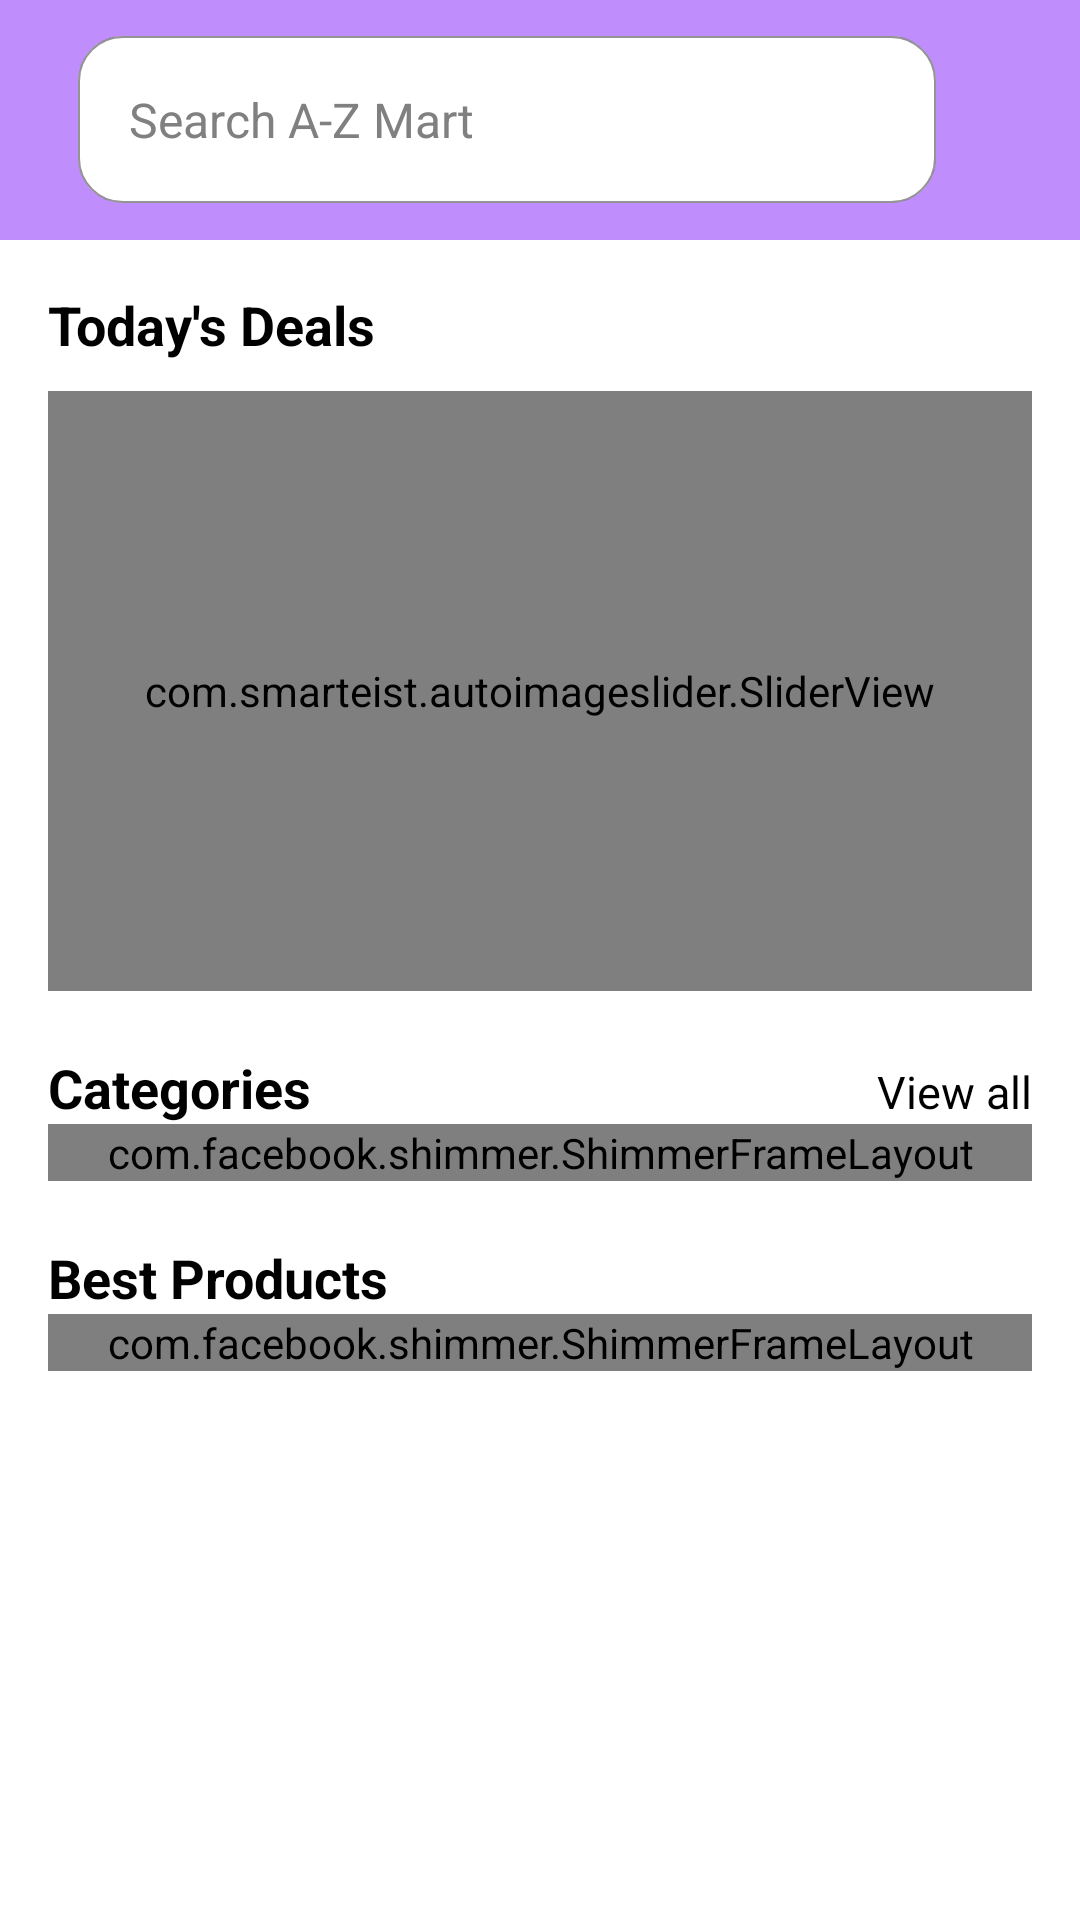

Android layout source for this screen:
<!-- AndroidManifest.xml: application theme Theme.POSAndroid -->
<!-- res/layout/fragment_home.xml -->
<?xml version="1.0" encoding="utf-8"?>
<LinearLayout xmlns:android="http://schemas.android.com/apk/res/android"
    xmlns:app="http://schemas.android.com/apk/res-auto"
    xmlns:tools="http://schemas.android.com/tools"
    android:layout_width="match_parent"
    android:layout_height="match_parent"
    android:orientation="vertical"
    tools:context=".view.home.HomeFragment">

    <com.google.android.material.appbar.CollapsingToolbarLayout
        android:id="@+id/collapsing_toolbar_layout"
        android:layout_width="match_parent"
        android:layout_height="wrap_content">

        <androidx.appcompat.widget.Toolbar
            android:layout_width="match_parent"
            android:layout_height="80dp"
            android:background="@color/green_500"
            android:padding="8dp">

            <LinearLayout
                android:layout_width="match_parent"
                android:layout_height="match_parent"
                android:orientation="horizontal">

                <com.google.android.material.textfield.TextInputLayout
                    android:id="@+id/seach_layout"
                    style="@style/searchMaterialTextInputTheme"
                    android:layout_width="0dp"
                    android:layout_height="wrap_content"
                    android:layout_gravity="center"
                    android:layout_weight="1"
                    android:paddingStart="10dp"
                    android:paddingEnd="16dp"
                    app:boxBackgroundColor="@color/white"
                    app:endIconDrawable="@drawable/ic_search"
                    app:endIconMode="custom"
                    app:hintEnabled="false">


                    <com.google.android.material.textfield.MaterialAutoCompleteTextView
                        android:id="@+id/et_search"
                        android:layout_width="match_parent"
                        android:layout_height="wrap_content"
                        android:hint="@string/search_text"
                        android:imeOptions="actionSearch"
                        android:inputType="textEmailAddress"
                        android:padding="17dp"
                        android:textColorHint="@android:color/tab_indicator_text"
                        android:textSize="16sp"
                        tools:ignore="TouchTargetSizeCheck" />

                </com.google.android.material.textfield.TextInputLayout>


                <ImageView
                    android:id="@+id/iv_mic"
                    android:layout_width="wrap_content"
                    android:layout_height="wrap_content"
                    android:layout_gravity="center"
                    android:paddingRight="16dp"
                    android:src="@drawable/ic_baseline_keyboard_voice_24"
                    app:tint="@color/white" />

            </LinearLayout>
        </androidx.appcompat.widget.Toolbar>

    </com.google.android.material.appbar.CollapsingToolbarLayout>

    <ScrollView
        android:layout_width="match_parent"
        android:layout_height="wrap_content"
        android:fillViewport="true">

        <LinearLayout
            android:layout_width="match_parent"
            android:layout_height="wrap_content"
            android:orientation="vertical"
            android:padding="16dp">

            <TextView
                style="@style/titleTextStyle"
                android:layout_width="wrap_content"
                android:layout_height="wrap_content"
                android:text="Today's Deals"
                android:textColor="@color/black" />

            <com.smarteist.autoimageslider.SliderView
                android:id="@+id/deals_slider_view"
                android:layout_width="match_parent"
                android:layout_height="200dp"
                android:layout_marginTop="10dp"
                app:sliderAnimationDuration="1000"
                app:sliderAutoCycleDirection="back_and_forth"
                app:sliderIndicatorAnimationDuration="600"
                app:sliderIndicatorEnabled="true"
                app:sliderIndicatorGravity="center_horizontal|bottom"
                app:sliderIndicatorMargin="15dp"
                app:sliderIndicatorOrientation="horizontal"
                app:sliderIndicatorPadding="3dp"
                app:sliderIndicatorRadius="2.5dp"
                app:sliderIndicatorSelectedColor="#5A5A5A"
                app:sliderIndicatorUnselectedColor="#FFF"
                app:sliderScrollTimeInSec="1" />

            <LinearLayout
                android:layout_width="match_parent"
                android:layout_height="wrap_content"
                android:layout_marginTop="20dp"
                android:orientation="horizontal">

                <TextView
                    style="@style/titleTextStyle"
                    android:layout_width="wrap_content"
                    android:layout_height="wrap_content"
                    android:text="Categories"
                    android:textColor="@color/black" />

                <View
                    android:layout_width="wrap_content"
                    android:layout_height="wrap_content"
                    android:layout_weight="1" />

                <TextView
                    android:id="@+id/tv_view_all"
                    style="@style/titleSmallTextStyle"
                    android:layout_width="wrap_content"
                    android:layout_height="wrap_content"
                    android:text="View all" />

            </LinearLayout>


            <LinearLayout
                android:layout_width="match_parent"
                android:layout_height="wrap_content"
                android:orientation="horizontal">

                <com.facebook.shimmer.ShimmerFrameLayout
                    android:id="@+id/shimmer_category"
                    android:layout_width="match_parent"
                    android:layout_height="wrap_content">

                    <include layout="@layout/shimmer_category_home_item" />

                </com.facebook.shimmer.ShimmerFrameLayout>

                <androidx.recyclerview.widget.RecyclerView
                    android:id="@+id/rv_category"
                    android:layout_width="match_parent"
                    android:layout_height="wrap_content"
                    android:layout_marginTop="12dp"
                    android:visibility="gone" />

            </LinearLayout>

            <TextView
                style="@style/titleTextStyle"
                android:layout_width="wrap_content"
                android:layout_height="wrap_content"
                android:layout_marginTop="20dp"
                android:text="Best Products"
                android:textColor="@color/black" />


            <LinearLayout
                android:layout_width="match_parent"
                android:layout_height="wrap_content"
                android:orientation="horizontal">

                <com.facebook.shimmer.ShimmerFrameLayout
                    android:id="@+id/shimmer_best_products"
                    android:layout_width="match_parent"
                    android:layout_height="wrap_content">

                    <include layout="@layout/shimmer_best_product_item" />

                </com.facebook.shimmer.ShimmerFrameLayout>

                <androidx.recyclerview.widget.RecyclerView
                    android:id="@+id/rv_best_products"
                    android:layout_width="match_parent"
                    android:layout_height="wrap_content"
                    android:layout_marginTop="12dp"
                    android:visibility="gone" />

            </LinearLayout>

        </LinearLayout>

    </ScrollView>


</LinearLayout>
<!-- res/layout/shimmer_category_home_item.xml (included above) -->
<?xml version="1.0" encoding="utf-8"?>
<LinearLayout xmlns:android="http://schemas.android.com/apk/res/android"
    xmlns:app="http://schemas.android.com/apk/res-auto"
    xmlns:tools="http://schemas.android.com/tools"
    android:id="@+id/card_view"
              android:orientation="horizontal"
    android:layout_width="wrap_content"
    android:layout_height="50dp"
    android:layout_margin="10dp"
    app:cardCornerRadius="10dp">

    <LinearLayout
            android:layout_width="match_parent"
            android:layout_height="wrap_content"
            android:orientation="horizontal">

        <androidx.cardview.widget.CardView
                android:layout_width="wrap_content"
                android:layout_height="wrap_content"
                cardElevation="5dp"
                app:cardCornerRadius="10dp">


            <TextView
                android:id="@+id/tv_category"
                android:layout_width="150dp"
                android:layout_height="wrap_content"
                android:layout_gravity="center"
                android:padding="15dp"
                android:textColor="#494949"
                android:textSize="14sp"
                android:textStyle="bold"
                android:background="#B5B3B3" />

        </androidx.cardview.widget.CardView>

        <androidx.cardview.widget.CardView
                android:layout_width="wrap_content"
                android:layout_height="wrap_content"
                cardElevation="5dp"
                android:layout_marginStart="15dp"
                app:cardCornerRadius="10dp">

            <TextView
                    android:id="@+id/tv_category1"
                    android:layout_width="150dp"
                    android:layout_height="wrap_content"
                    android:layout_gravity="center"
                    android:padding="15dp"
                    android:textColor="#494949"
                    android:textSize="14sp"
                    android:textStyle="bold"
                    android:background="#B5B3B3" />

        </androidx.cardview.widget.CardView>

        <androidx.cardview.widget.CardView
                android:layout_width="wrap_content"
                android:layout_height="wrap_content"
                cardElevation="5dp"
                android:layout_marginStart="15dp"
                app:cardCornerRadius="10dp">

            <TextView
                    android:id="@+id/tv_category2"
                    android:layout_width="150dp"
                    android:layout_height="wrap_content"
                    android:layout_gravity="center"
                    android:padding="15dp"
                    android:textColor="#494949"
                    android:textSize="14sp"
                    android:textStyle="bold"
                    android:background="#B5B3B3" />

        </androidx.cardview.widget.CardView>

        <androidx.cardview.widget.CardView
                android:layout_width="wrap_content"
                android:layout_height="wrap_content"
                cardElevation="5dp"
                android:layout_marginStart="15dp"
                app:cardCornerRadius="10dp">

            <TextView
                    android:id="@+id/tv_category3"
                    android:layout_width="150dp"
                    android:layout_height="wrap_content"
                    android:layout_gravity="center"
                    android:padding="15dp"
                    android:textColor="#494949"
                    android:textSize="14sp"
                    android:textStyle="bold"
                    android:background="#B5B3B3" />

        </androidx.cardview.widget.CardView>

        <androidx.cardview.widget.CardView
                android:layout_width="wrap_content"
                android:layout_height="wrap_content"
                cardElevation="5dp"
                android:layout_marginStart="15dp"
                app:cardCornerRadius="10dp">

            <TextView
                    android:id="@+id/tv_category4"
                    android:layout_width="150dp"
                    android:layout_height="wrap_content"
                    android:layout_gravity="center"
                    android:padding="15dp"
                    android:textColor="#494949"
                    android:textSize="14sp"
                    android:textStyle="bold"
                    android:background="#B5B3B3" />

        </androidx.cardview.widget.CardView>

    </LinearLayout>


</LinearLayout>
<!-- res/layout/shimmer_best_product_item.xml (included above) -->
<?xml version="1.0" encoding="utf-8"?>
<com.google.android.material.card.MaterialCardView xmlns:android="http://schemas.android.com/apk/res/android"
    xmlns:app="http://schemas.android.com/apk/res-auto"
    xmlns:tools="http://schemas.android.com/tools"
    android:layout_width="match_parent"
    android:layout_height="wrap_content"
    android:layout_margin="5dp"
    app:cardCornerRadius="3dp"
    app:cardElevation="5dp">

    <androidx.constraintlayout.widget.ConstraintLayout
        android:layout_width="match_parent"
        android:layout_height="wrap_content">

        <TextView
            android:id="@+id/iv_product"
            android:layout_width="130dp"
            android:layout_height="130dp"
            android:scaleType="fitCenter"
            app:layout_constraintStart_toStartOf="parent"
            app:layout_constraintTop_toTopOf="parent"
            android:background="#B5B3B3"
            android:layout_marginRight="5dp"/>

        <TextView
            android:id="@+id/tv_title"
            style="@style/itemTitleTextStyle"
            android:layout_width="0dp"
            android:layout_height="wrap_content"
            android:layout_marginLeft="5dp"
            app:layout_constraintEnd_toEndOf="parent"
            app:layout_constraintStart_toEndOf="@+id/iv_product"
            app:layout_constraintTop_toTopOf="parent"
            android:background="#B5B3B3"/>

        <TextView
            android:id="@+id/tv_price"
            android:layout_width="70dp"
            android:layout_height="wrap_content"
            android:layout_marginStart="8dp"
            android:layout_marginLeft="5dp"
            android:layout_marginTop="5dp"
            app:layout_constraintStart_toEndOf="@+id/iv_product"
            app:layout_constraintTop_toBottomOf="@+id/tv_title"
            android:background="#B5B3B3"/>

    </androidx.constraintlayout.widget.ConstraintLayout>


</com.google.android.material.card.MaterialCardView>
<!-- resources referenced by this layout -->
<resources>
  <color name="black">#FF000000</color>
  <color name="green_500">#EEBB86FC</color>
  <color name="white">#FFFFFFFF</color>
  <string name="search_text">Search A-Z Mart</string>
  <style name="itemTitleTextStyle" parent="Widget.Design.TabLayout">
          <item name="android:textColor">#000000</item>
          <item name="android:textSize">15sp</item>
          <item name="android:textStyle">bold</item>
      </style>
  <style name="searchMaterialTextInputTheme" parent="Widget.MaterialComponents.TextInputLayout.OutlinedBox">
          <item name="hintTextColor">@color/black</item>
          <item name="boxStrokeColor">@color/black</item>
          <item name="boxStrokeWidth">0.8dp</item>
          <item name="boxStrokeWidthFocused">0.8dp</item>
          <item name="boxCornerRadiusBottomEnd">15dp</item>
          <item name="boxCornerRadiusBottomStart">15dp</item>
          <item name="boxCornerRadiusTopEnd">15dp</item>
          <item name="boxCornerRadiusTopStart">15dp</item>
      </style>
  <style name="titleSmallTextStyle" parent="Widget.Design.TabLayout">
          <item name="android:textColor">#000000</item>
          <item name="android:textSize">15sp</item>
      </style>
  <style name="titleTextStyle" parent="Widget.Design.TabLayout">
          <item name="android:textColor">#FFFFFF</item>
          <item name="android:textSize">18sp</item>
          <item name="android:textStyle">bold</item>
      </style>
  <style name="Theme.POSAndroid" parent="Theme.MaterialComponents.DayNight.DarkActionBar">
          
          <item name="colorPrimary">@color/green_500</item>
          <item name="colorPrimaryVariant">@color/green_700</item>
          <item name="colorOnPrimary">@color/white</item>
          
          <item name="colorSecondary">@color/white</item>
          <item name="colorSecondaryVariant">@color/white</item>
          <item name="colorOnSecondary">@color/black</item>
          
          <item name="android:statusBarColor">?attr/colorPrimaryVariant</item>
          
      </style>
  <color name="green_700">#EE6F3DAC</color>
</resources>
